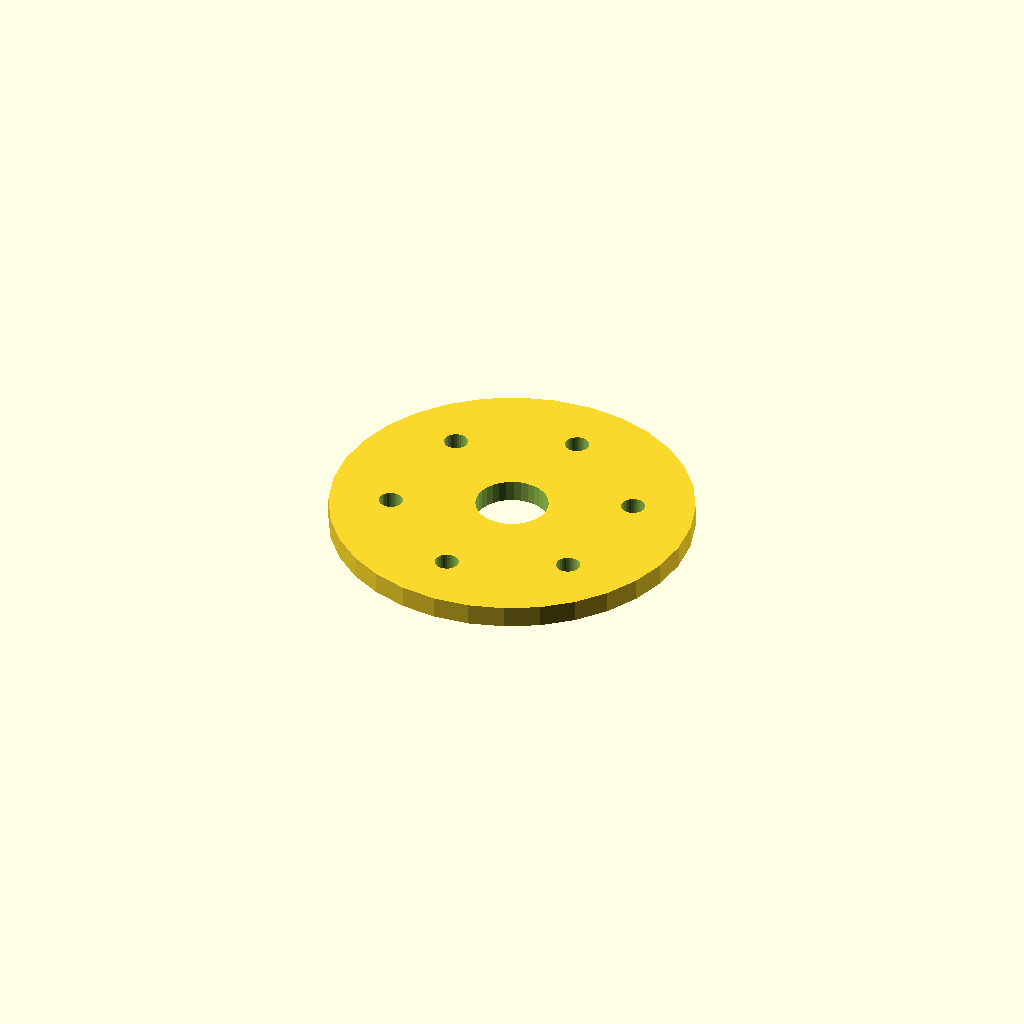
Cell 1: rendered with the file's own defaults.
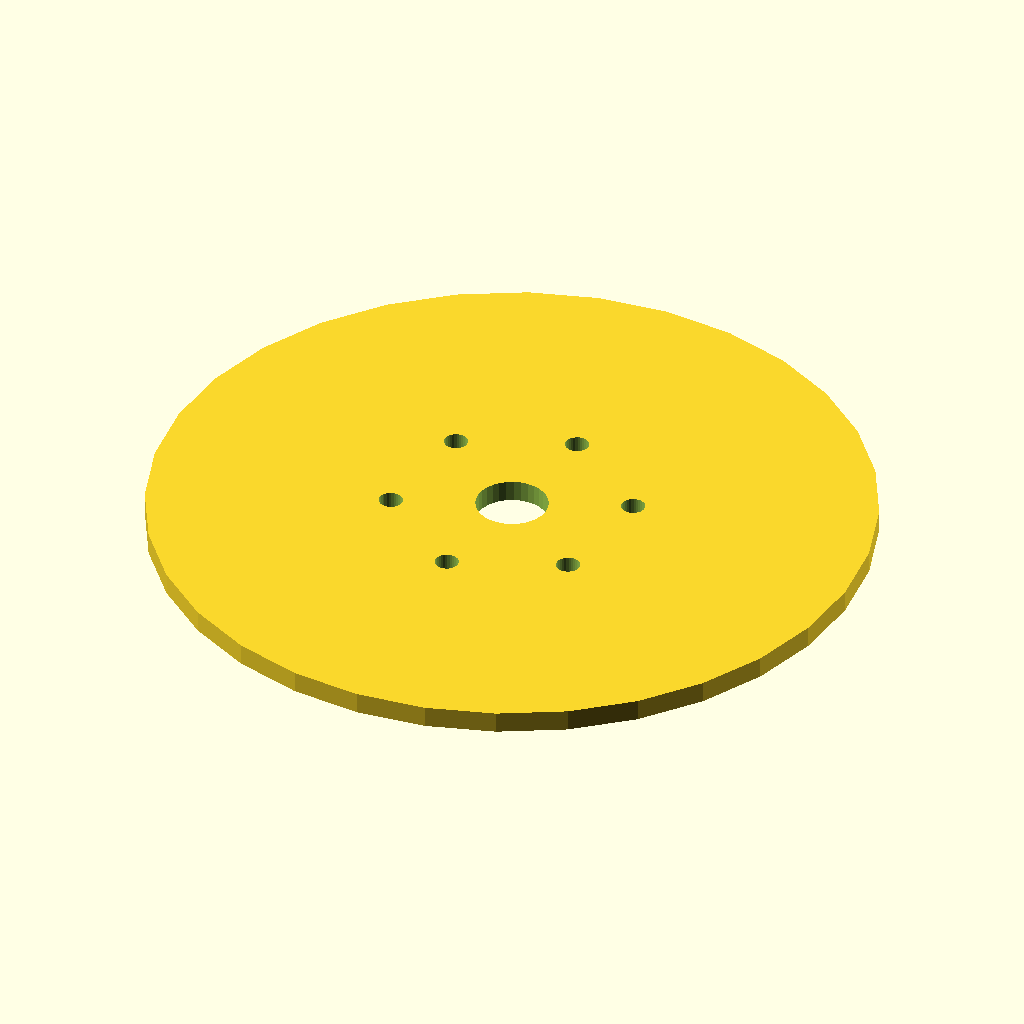
Cell 2 — flange_d set to 200, the other parameters unchanged.
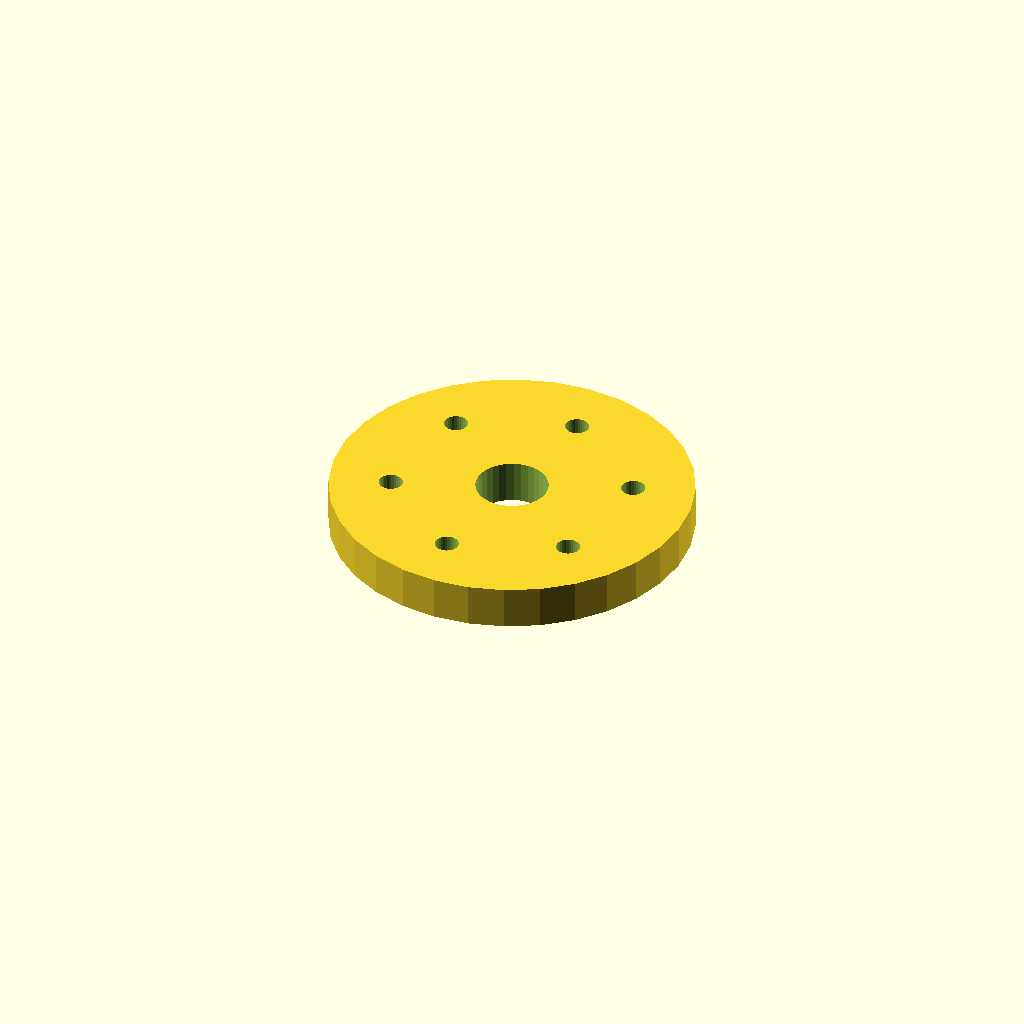
Cell 3: thickness = 12 (everything else at default).
One fixed orthographic camera (rotation 55°, 0°, 25°; colour scheme Cornfield) for every cell.
OpenSCAD source file optional_data/data/place1/boltcircles/part_0224.scad:
$fn = 32;

// ----------------------------------------------------------------------
// Flange Ø100 x 6
// 6 holes on a Ø66 bolt circle, bolted joints
// ----------------------------------------------------------------------

// --- parameters (mm) ---
flange_d = 100;    // outside diameter of the flange
thickness = 6;     // flange thickness
holes = 6;         // number of bolt holes
pcd = 66;          // bolt circle diameter
start_deg = 22.5;  // angle of the first hole, from +X
hole_d = 6.6;      // bolt hole diameter
bore_d = 20;       // central through bore
hub_d = 28;        // hub outside diameter
hub_h = 0;         // hub height above the flange face (0 = no hub)

// --- derived feature positions (mm) ---
height = thickness + hub_h;  // = 6   overall height of the part
pcd_r = pcd / 2;             // = 33   bolt circle radius
hole_step = 360 / holes;     // = 60   angular pitch
feature_centers = [
  [pcd_r * cos(start_deg + 0 * hole_step), pcd_r * sin(start_deg + 0 * hole_step)],
  [pcd_r * cos(start_deg + 1 * hole_step), pcd_r * sin(start_deg + 1 * hole_step)],
  [pcd_r * cos(start_deg + 2 * hole_step), pcd_r * sin(start_deg + 2 * hole_step)],
  [pcd_r * cos(start_deg + 3 * hole_step), pcd_r * sin(start_deg + 3 * hole_step)],
  [pcd_r * cos(start_deg + 4 * hole_step), pcd_r * sin(start_deg + 4 * hole_step)],
  [pcd_r * cos(start_deg + 5 * hole_step), pcd_r * sin(start_deg + 5 * hole_step)]
];   // bolt hole centres on the pitch circle

// flange disc, every hole and the bore cut straight through
difference() {
  union() {
    cylinder(d = flange_d, h = thickness);
  }
  translate([0, 0, -1]) cylinder(d = bore_d, h = height + 2);  // bore, through
  for (centre = feature_centers)
    translate([centre[0], centre[1], -1]) cylinder(d = hole_d, h = thickness + 2);
}
Customizer parameters (derived from the source; name, type, default, range or options):
flange_d: number, default 100
thickness: number, default 6
holes: number, default 6
pcd: number, default 66
start_deg: number, default 22.5
hole_d: number, default 6.6
bore_d: number, default 20
hub_d: number, default 28
hub_h: number, default 0
